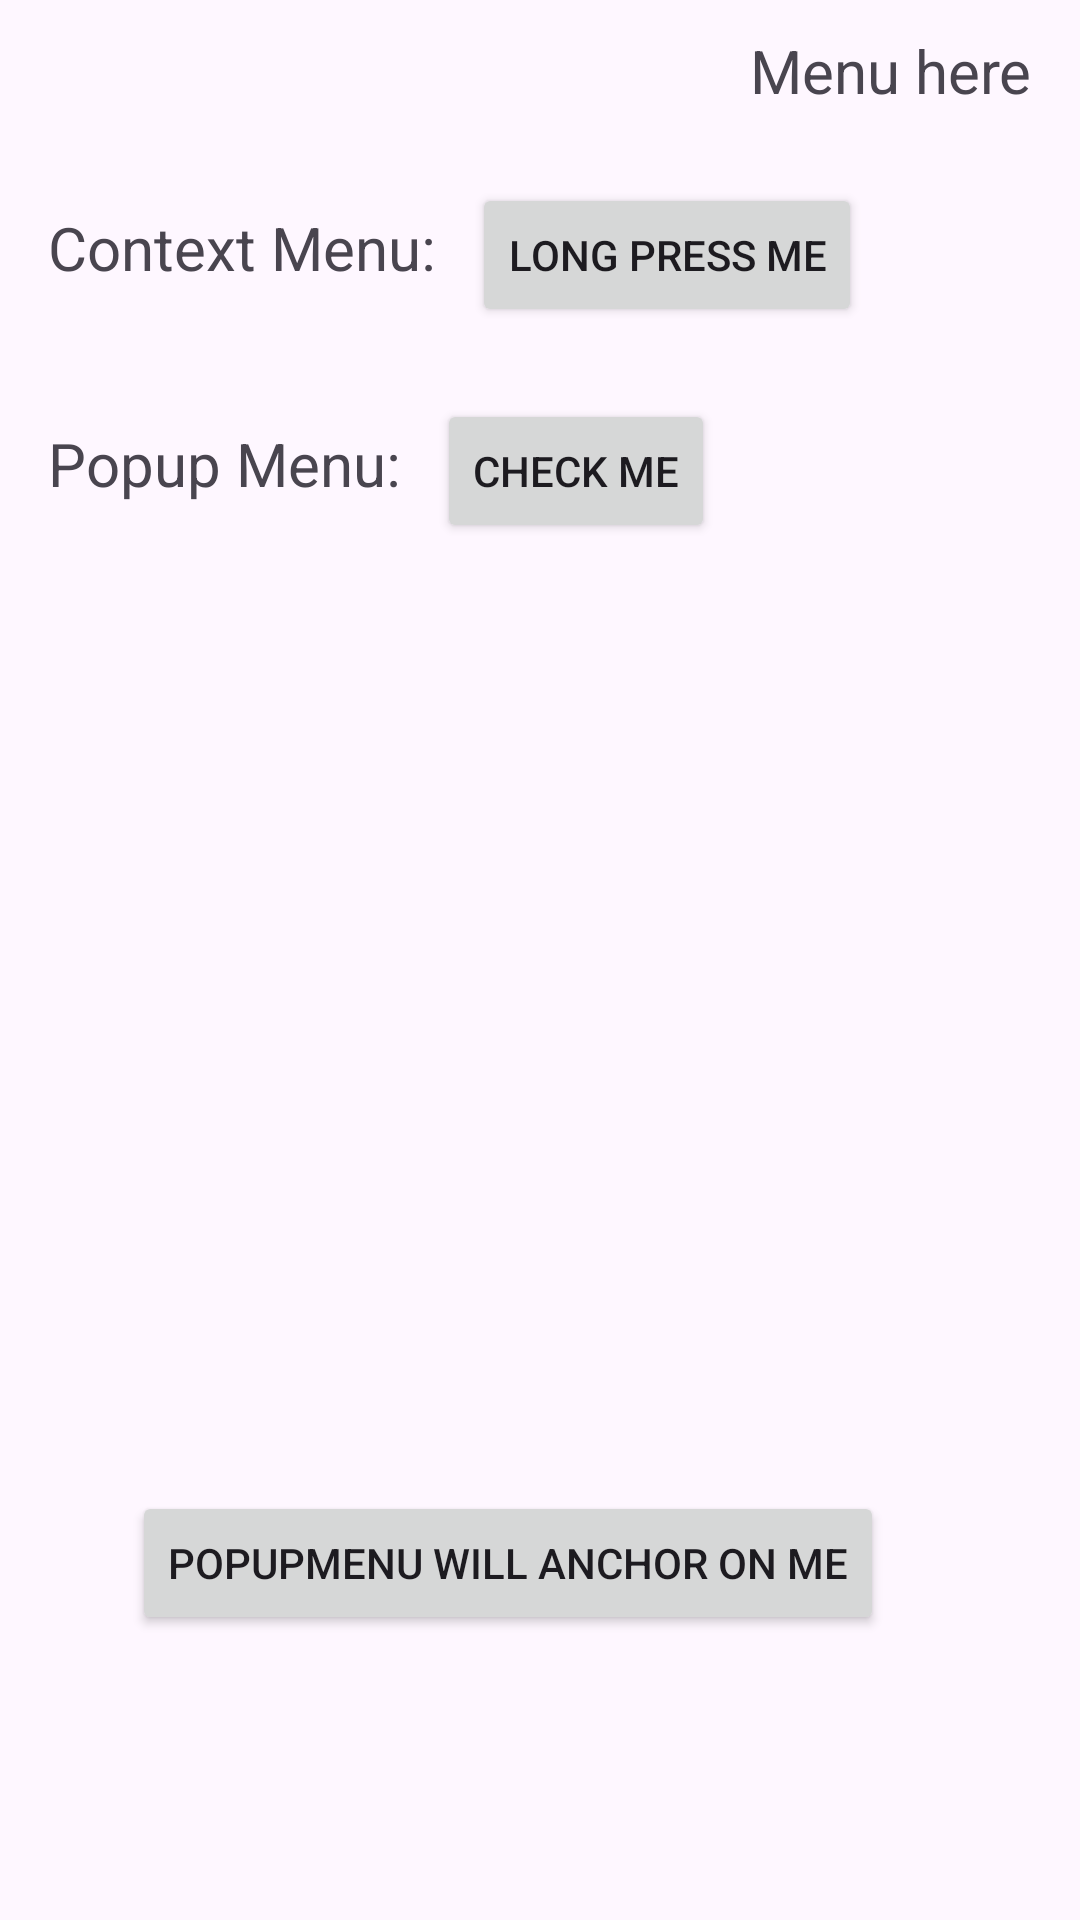

Layout XML and referenced resources for this Android screen:
<!-- AndroidManifest.xml: application theme Theme.ThuyLinhMobileApp -->
<!-- res/layout/lesson6.xml -->
<?xml version="1.0" encoding="utf-8"?>
<LinearLayout xmlns:android="http://schemas.android.com/apk/res/android"
    xmlns:app="http://schemas.android.com/apk/res-auto"
    xmlns:tools="http://schemas.android.com/tools"
    android:layout_width="match_parent"
    android:layout_height="match_parent"
    android:orientation="vertical"
    android:paddingStart="16dp"
    android:paddingTop="10dp"
    android:paddingEnd="16dp"
    tools:context=".lesson.Practice6">

    <TextView
        android:id="@+id/textView17"
        android:layout_width="wrap_content"
        android:layout_height="wrap_content"
        android:layout_gravity="right"
        android:text="Menu here"
        android:textSize="20dp" />

    <LinearLayout
        android:layout_width="match_parent"
        android:layout_height="wrap_content"
        android:orientation="horizontal"
        android:layout_marginTop="24dp">

        <TextView
            android:id="@+id/textView18"
            android:layout_width="wrap_content"
            android:layout_height="wrap_content"
            android:text="Context Menu:"
            android:layout_marginRight="12dp"
            android:textSize="20dp" />

        <Button
            android:id="@+id/btnContextMenu"
            android:layout_width="wrap_content"
            android:layout_height="wrap_content"
            android:text="LONG PRESS ME" />
    </LinearLayout>


    <LinearLayout
        android:layout_width="match_parent"
        android:layout_height="wrap_content"
        android:orientation="horizontal"
        android:layout_marginTop="24dp">

        <TextView
            android:id="@+id/textView19"
            android:layout_width="wrap_content"
            android:layout_height="wrap_content"
            android:text="Popup Menu:"
            android:layout_marginRight="12dp"
            android:textSize="20dp" />

        <Button
            android:id="@+id/btnCheckPopupMenu"
            android:layout_width="wrap_content"
            android:layout_height="wrap_content"
            android:text="CHECK ME" />

    </LinearLayout>

    <androidx.constraintlayout.widget.ConstraintLayout
        android:layout_width="match_parent"
        android:layout_height="match_parent">

        <Button
            android:id="@+id/btnAnchorPopupMenu"
            android:layout_width="wrap_content"
            android:layout_height="wrap_content"
            android:layout_marginStart="28dp"
            android:layout_marginTop="316dp"
            android:text="POPUPMENU WILL ANCHOR ON ME"
            app:layout_constraintStart_toStartOf="parent"
            app:layout_constraintTop_toTopOf="parent" />
    </androidx.constraintlayout.widget.ConstraintLayout>

</LinearLayout>
<!-- resources referenced by this layout -->
<resources>
  <style name="Theme.ThuyLinhMobileApp" parent="Base.Theme.ThuyLinhMobileApp" />
  <style name="Base.Theme.ThuyLinhMobileApp" parent="Theme.Material3.DayNight.NoActionBar">
          
          
      </style>
</resources>
